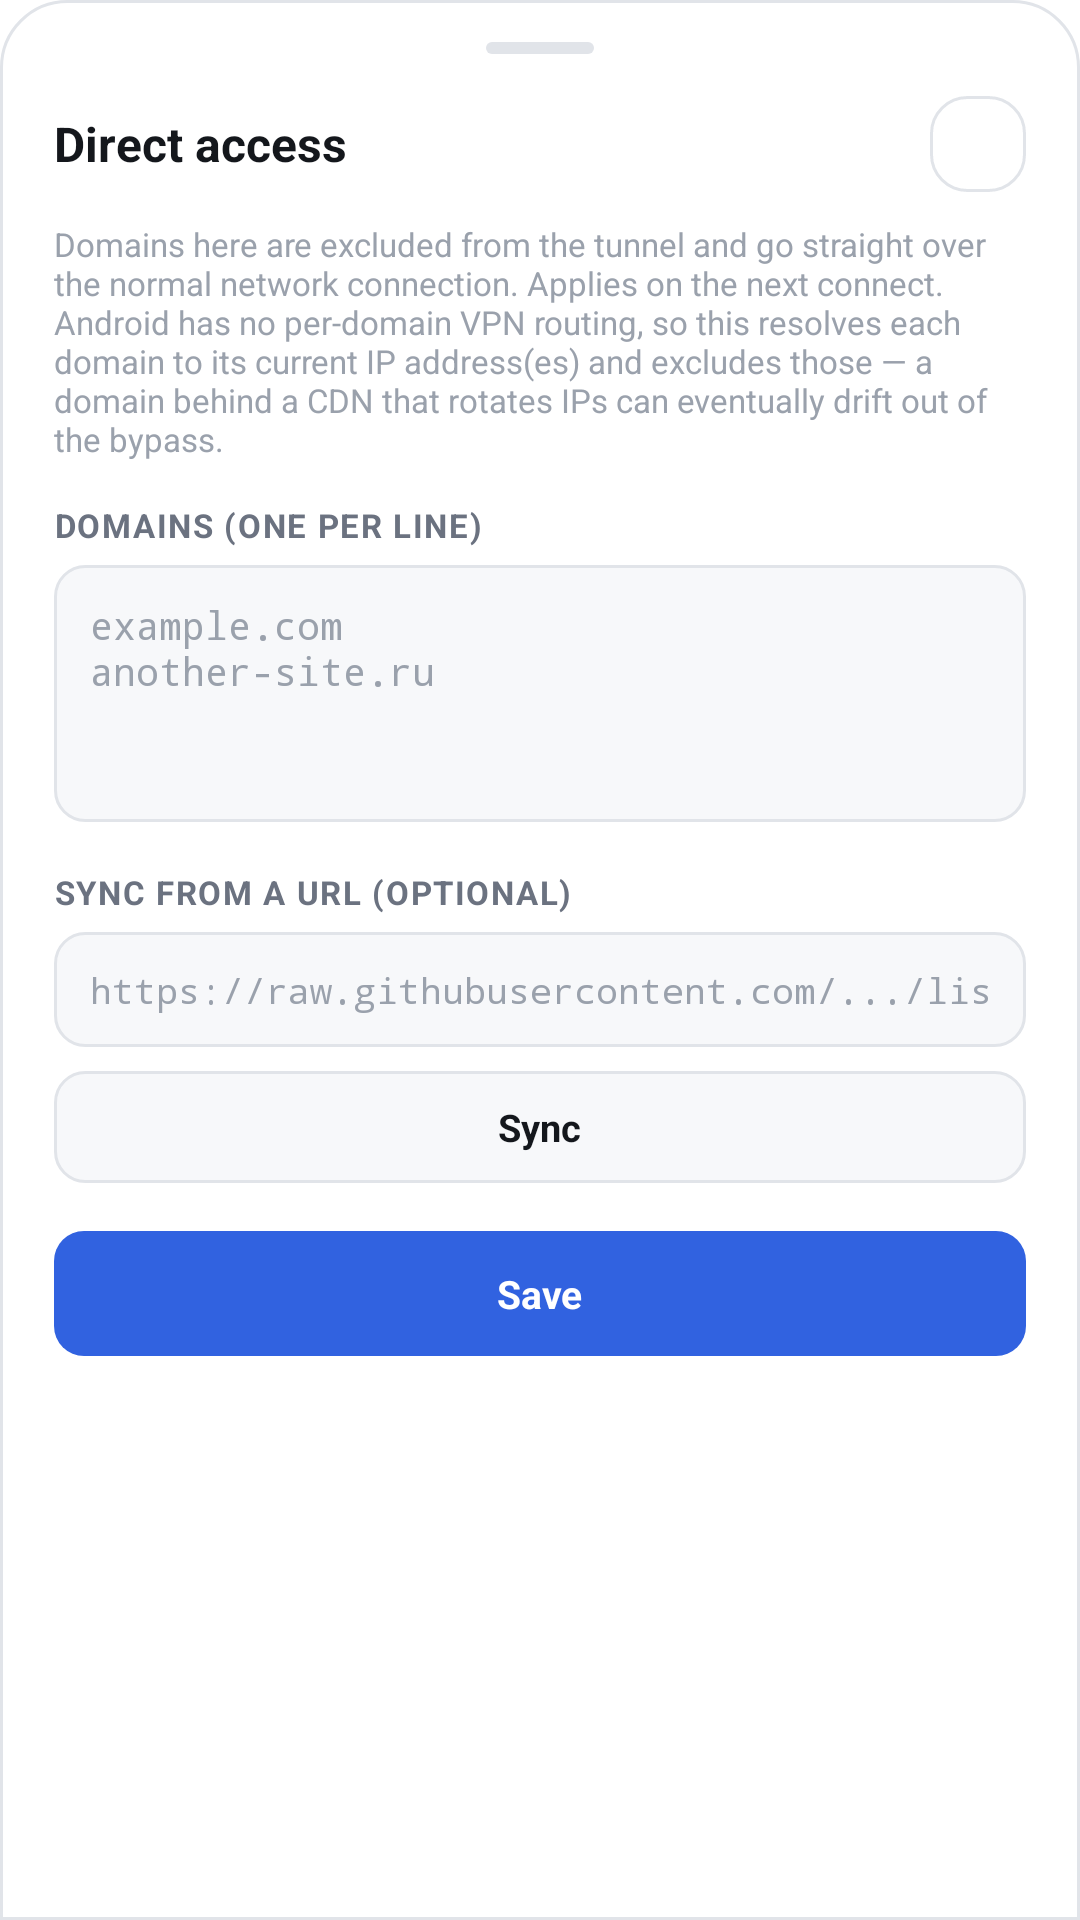

The Android layout XML behind this screen, and the referenced resources:
<!-- AndroidManifest.xml: application theme Theme.SoxMax -->
<!-- res/layout/sheet_direct_list.xml -->
<?xml version="1.0" encoding="utf-8"?>
<ScrollView xmlns:android="http://schemas.android.com/apk/res/android"
    xmlns:app="http://schemas.android.com/apk/res-auto"
    xmlns:tools="http://schemas.android.com/tools"
    android:layout_width="match_parent"
    android:layout_height="wrap_content"
    android:background="@drawable/bg_sheet_top">

    <LinearLayout
        android:layout_width="match_parent"
        android:layout_height="wrap_content"
        android:orientation="vertical"
        android:paddingHorizontal="18dp"
        android:paddingTop="14dp"
        android:paddingBottom="24dp">

        <View
            android:layout_width="36dp"
            android:layout_height="4dp"
            android:layout_gravity="center_horizontal"
            android:background="@drawable/bg_sheet_grip" />

        <LinearLayout
            android:layout_width="match_parent"
            android:layout_height="wrap_content"
            android:orientation="horizontal"
            android:gravity="center_vertical"
            android:layout_marginTop="14dp">

            <TextView
                android:layout_width="0dp"
                android:layout_height="wrap_content"
                android:layout_weight="1"
                android:text="@string/direct_list_title"
                android:textSize="16sp"
                android:textStyle="bold"
                android:textColor="@color/ink" />

            <ImageButton
                android:id="@+id/closeDirect"
                android:layout_width="32dp"
                android:layout_height="32dp"
                android:background="@drawable/bg_icon_btn"
                android:src="@drawable/ic_close"
                app:tint="@color/ink"
                android:scaleType="center"
                android:contentDescription="@string/close" />

        </LinearLayout>

        <TextView
            android:layout_width="wrap_content"
            android:layout_height="wrap_content"
            android:text="@string/direct_list_hint"
            android:textSize="11sp"
            android:textColor="@color/ink_faint"
            android:layout_marginTop="10dp" />

        <TextView
            android:layout_width="wrap_content"
            android:layout_height="wrap_content"
            android:text="@string/direct_list_manual_label"
            android:textAllCaps="true"
            android:letterSpacing="0.05"
            android:textSize="11sp"
            android:textStyle="bold"
            android:textColor="@color/ink_muted"
            android:layout_marginTop="14dp"
            android:layout_marginBottom="6dp" />

        <EditText
            android:id="@+id/directManualInput"
            android:layout_width="match_parent"
            android:layout_height="wrap_content"
            android:background="@drawable/bg_surface_input"
            android:fontFamily="monospace"
            android:textSize="13sp"
            android:textColor="@color/ink"
            android:textColorHint="@color/ink_faint"
            android:hint="@string/direct_list_manual_hint"
            android:inputType="textMultiLine|textNoSuggestions"
            android:gravity="top|start"
            android:minLines="4"
            android:maxLines="8"
            android:paddingHorizontal="12dp"
            android:paddingVertical="11dp" />

        <TextView
            android:layout_width="wrap_content"
            android:layout_height="wrap_content"
            android:text="@string/direct_list_url_label"
            android:textAllCaps="true"
            android:letterSpacing="0.05"
            android:textSize="11sp"
            android:textStyle="bold"
            android:textColor="@color/ink_muted"
            android:layout_marginTop="16dp"
            android:layout_marginBottom="6dp" />

        <EditText
            android:id="@+id/directUrlInput"
            android:layout_width="match_parent"
            android:layout_height="wrap_content"
            android:background="@drawable/bg_surface_input"
            android:fontFamily="monospace"
            android:textSize="12sp"
            android:textColor="@color/ink"
            android:textColorHint="@color/ink_faint"
            android:hint="https://raw.githubusercontent.com/.../list.txt"
            android:inputType="textUri"
            android:paddingHorizontal="12dp"
            android:paddingVertical="11dp"
            android:maxLines="1" />

        <LinearLayout
            android:id="@+id/btnSyncDirect"
            android:layout_width="match_parent"
            android:layout_height="wrap_content"
            android:orientation="horizontal"
            android:gravity="center"
            android:background="@drawable/bg_button_outlined"
            android:paddingVertical="10dp"
            android:layout_marginTop="8dp"
            android:clickable="true"
            android:focusable="true">

            <ProgressBar
                android:id="@+id/directSyncSpinner"
                style="?android:attr/progressBarStyleSmall"
                android:layout_width="14dp"
                android:layout_height="14dp"
                android:layout_marginEnd="8dp"
                android:visibility="gone" />

            <TextView
                android:id="@+id/btnSyncDirectText"
                android:layout_width="wrap_content"
                android:layout_height="wrap_content"
                android:text="@string/direct_list_sync"
                android:textSize="12.5sp"
                android:textStyle="bold"
                android:textColor="@color/ink" />

        </LinearLayout>

        <TextView
            android:id="@+id/directSyncStatus"
            android:layout_width="wrap_content"
            android:layout_height="wrap_content"
            android:textSize="10.5sp"
            android:textColor="@color/ink_faint"
            android:layout_marginTop="6dp"
            android:visibility="gone"
            tools:visibility="visible"
            tools:text="Синхронизировано: 42 домена" />

        <LinearLayout
            android:id="@+id/btnSaveDirect"
            android:layout_width="match_parent"
            android:layout_height="wrap_content"
            android:orientation="horizontal"
            android:gravity="center"
            android:background="@drawable/bg_button_primary"
            android:paddingVertical="12dp"
            android:layout_marginTop="16dp"
            android:clickable="true"
            android:focusable="true">

            <TextView
                android:layout_width="wrap_content"
                android:layout_height="wrap_content"
                android:text="@string/save"
                android:textSize="13sp"
                android:textStyle="bold"
                android:textColor="@color/accent_ink" />

        </LinearLayout>

    </LinearLayout>
</ScrollView>
<!-- resources referenced by this layout -->
<resources>
  <color name="accent_ink">#FFFFFF</color>
  <color name="ink">#14171C</color>
  <color name="ink_faint">#9AA1AC</color>
  <color name="ink_muted">#6B7280</color>
  <!-- drawable bg_button_outlined (drawable) -->
  <ripple xmlns:android="http://schemas.android.com/apk/res/android"
      android:color="@color/accent_wash">
      <item>
          <shape>
              <solid android:color="@color/surface_2" />
              <stroke android:width="1dp" android:color="@color/border" />
              <corners android:radius="10dp" />
          </shape>
      </item>
  </ripple>
  <!-- drawable bg_button_primary (drawable) -->
  <ripple xmlns:android="http://schemas.android.com/apk/res/android"
      android:color="#40FFFFFF">
      <item>
          <shape>
              <solid android:color="@color/accent" />
              <corners android:radius="10dp" />
          </shape>
      </item>
  </ripple>
  <!-- drawable bg_icon_btn (drawable) -->
  <ripple xmlns:android="http://schemas.android.com/apk/res/android"
      android:color="@color/accent_wash">
      <item>
          <shape>
              <solid android:color="@color/surface" />
              <stroke android:width="1dp" android:color="@color/border" />
              <corners android:radius="12dp" />
          </shape>
      </item>
  </ripple>
  <!-- drawable bg_sheet_grip (drawable) -->
  <shape xmlns:android="http://schemas.android.com/apk/res/android">
      <solid android:color="@color/border" />
      <corners android:radius="2dp" />
  </shape>
  <!-- drawable bg_sheet_top (drawable) -->
  <shape xmlns:android="http://schemas.android.com/apk/res/android">
      <solid android:color="@color/surface" />
      <stroke android:width="1dp" android:color="@color/border" />
      <corners android:topLeftRadius="22dp" android:topRightRadius="22dp" />
  </shape>
  <!-- drawable bg_surface_input (drawable) -->
  <shape xmlns:android="http://schemas.android.com/apk/res/android">
      <solid android:color="@color/surface_2" />
      <stroke android:width="1dp" android:color="@color/border" />
      <corners android:radius="10dp" />
  </shape>
  <!-- drawable ic_close (drawable) -->
  <vector xmlns:android="http://schemas.android.com/apk/res/android"
      android:width="14dp" android:height="14dp"
      android:viewportWidth="24" android:viewportHeight="24">
      <path
          android:pathData="M6,6l12,12M18,6l-12,12"
          android:strokeColor="#FFFFFF"
          android:strokeWidth="2"
          android:strokeLineCap="round"
          android:fillColor="#00000000" />
  </vector>
  <string name="close">Close</string>
  <string name="direct_list_hint">Domains here are excluded from the tunnel and go straight over the normal network connection. Applies on the next connect. Android has no per-domain VPN routing, so this resolves each domain to its current IP address(es) and excludes those — a domain behind a CDN that rotates IPs can eventually drift out of the bypass.</string>
  <string name="direct_list_manual_hint">example.com\nanother-site.ru</string>
  <string name="direct_list_manual_label">Domains (one per line)</string>
  <string name="direct_list_sync">Sync</string>
  <string name="direct_list_title">Direct access</string>
  <string name="direct_list_url_label">Sync from a URL (optional)</string>
  <string name="save">Save</string>
  <color name="accent_wash">#E8EEFF</color>
  <color name="surface_2">#F7F8FA</color>
  <color name="border">#E1E4E9</color>
  <color name="accent">#3162E0</color>
  <color name="surface">#FFFFFF</color>
  <color name="ground">#F3F4F6</color>
</resources>
